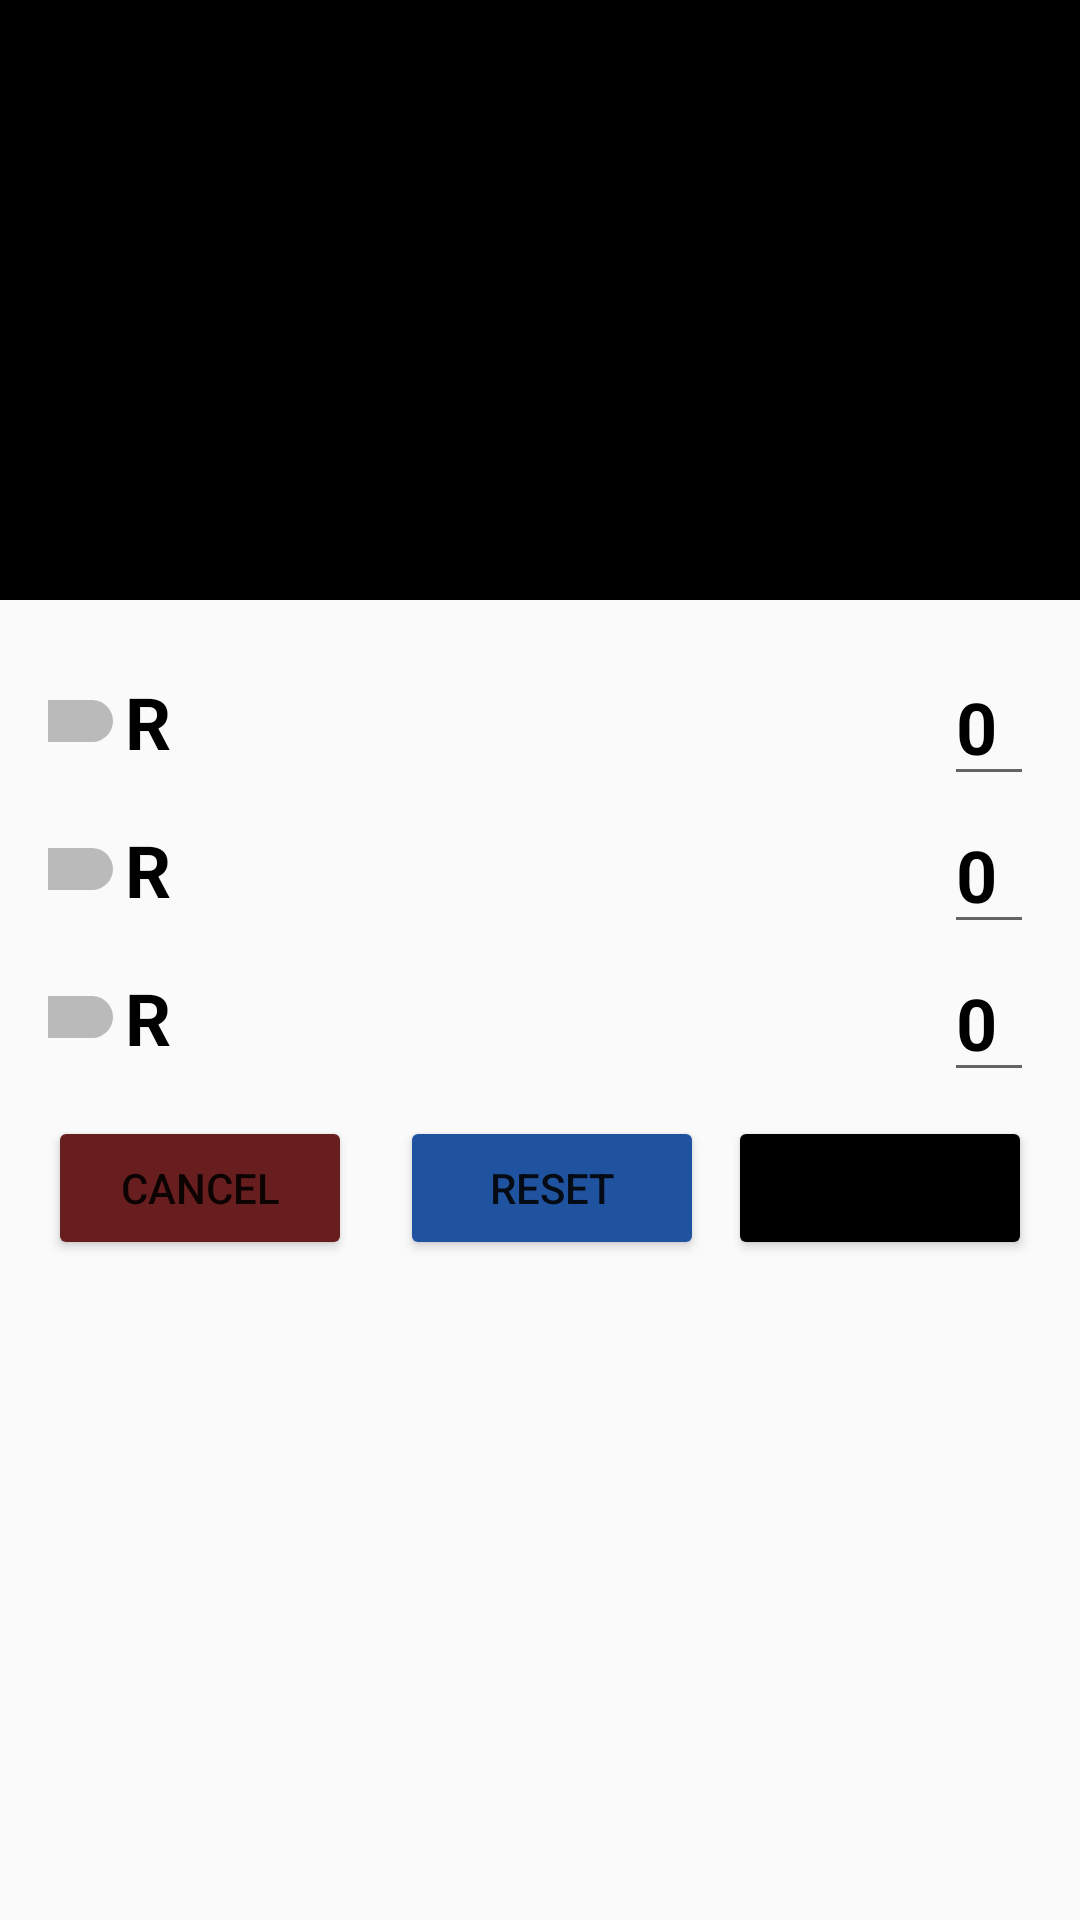

The Android layout XML behind this screen, and the referenced resources:
<!-- AndroidManifest.xml: application theme Theme.AppCompat.Light -->
<!-- res/layout/rgb_layout_dialog.xml -->
<?xml version="1.0" encoding="utf-8"?>
<LinearLayout xmlns:android="http://schemas.android.com/apk/res/android"
    android:layout_width="match_parent"
    android:layout_height="wrap_content"
    android:orientation="vertical">

    <View
        android:id="@+id/colorView"
        android:layout_width="match_parent"
        android:layout_height="200dp"
        android:background="@color/black"/>

    <LinearLayout
        android:layout_width="match_parent"
        android:layout_height="wrap_content"
        android:layout_margin="16dp"
        android:orientation="vertical">

        <include layout="@layout/rgb_item_layout"
            android:id="@+id/redLayout"/>

        <include layout="@layout/rgb_item_layout"
            android:id="@+id/greenLayout"/>

        <include layout="@layout/rgb_item_layout"
            android:id="@+id/blueLayout"
             />

        <LinearLayout
            android:layout_width="match_parent"
            android:layout_height="wrap_content"
            android:layout_marginTop="8dp"
            android:orientation="horizontal">

            <Button
                android:id="@+id/cancelBtn"
                android:layout_width="wrap_content"
                android:layout_height="wrap_content"
                android:layout_marginEnd="8dp"
                android:layout_weight="1"
                android:backgroundTint="#681E1E"
                android:text="Cancel"/>

            <Button
                android:id="@+id/resetBtn"
                android:layout_width="wrap_content"
                android:layout_height="wrap_content"
                android:layout_marginStart="8dp"
                android:layout_weight="1"
                android:backgroundTint="#20539F"
                android:text="Reset" />

            <Button
                android:id="@+id/pickBtn"
                android:layout_width="wrap_content"
                android:layout_height="wrap_content"
                android:layout_marginStart="8dp"
                android:layout_weight="1"
                android:backgroundTint="@color/black"
                android:text="Pick" />





        </LinearLayout>
    </LinearLayout>
</LinearLayout>
<!-- res/layout/rgb_item_layout.xml (included above) -->
<?xml version="1.0" encoding="utf-8"?>
<LinearLayout xmlns:android="http://schemas.android.com/apk/res/android"
    android:layout_width="match_parent"
    android:layout_height="wrap_content"
    xmlns:tools="http://schemas.android.com/tools"
    android:gravity="center"
    android:orientation="horizontal"
    android:weightSum="100">

    <Switch
        android:id="@+id/colorSwitch"
        android:layout_width="13dp"
        android:layout_height="wrap_content"
        android:layout_weight="20"
        android:checked="false" />

    <TextView
        android:id="@+id/typeTxt"
        android:layout_width="10dp"
        android:layout_height="wrap_content"
        android:layout_weight="10"
        android:textAlignment="center"
        android:textColor="@color/black"
        android:textSize="24sp"
        android:textStyle="bold"
        tools:text="R" />

    <SeekBar
        android:id="@+id/seekBar"
        android:layout_width="216dp"
        android:layout_height="wrap_content"
        android:layout_gravity="center"
        android:layout_weight="60"
        android:max="255"
        android:min="0"
        android:thumbTint="#000000"
        android:progressTint="@color/black"
        android:background="@color/white"
        android:visibility="invisible"/>


    <EditText
        android:id="@+id/colorValueTxt"
        android:layout_width="wrap_content"
        android:layout_height="wrap_content"
        android:layout_weight="12"
        android:textAlignment="center"
        android:textColor="@color/black"
        android:textSize="24sp"
        android:textStyle="bold"
        tools:text="0" />


</LinearLayout>
<!-- resources referenced by this layout -->
<resources>

  <!-- not gathered from this repository: default colours our renderer supplied (Android Studio template values) -->
  <color name="black">#FF000000</color>
  <color name="white">#FFFFFFFF</color>
</resources>
